2-way image classification set "footwear" from GitHub (akbar909/sarmad); label vocabulary: fake, genuine.

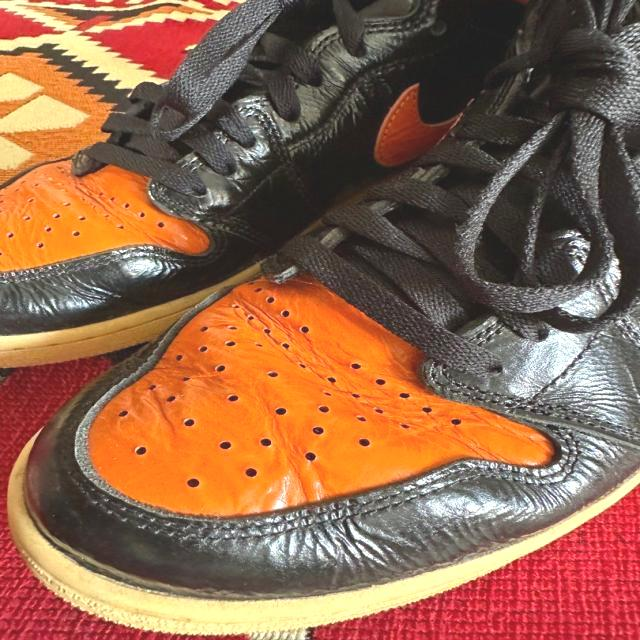
Label: genuine

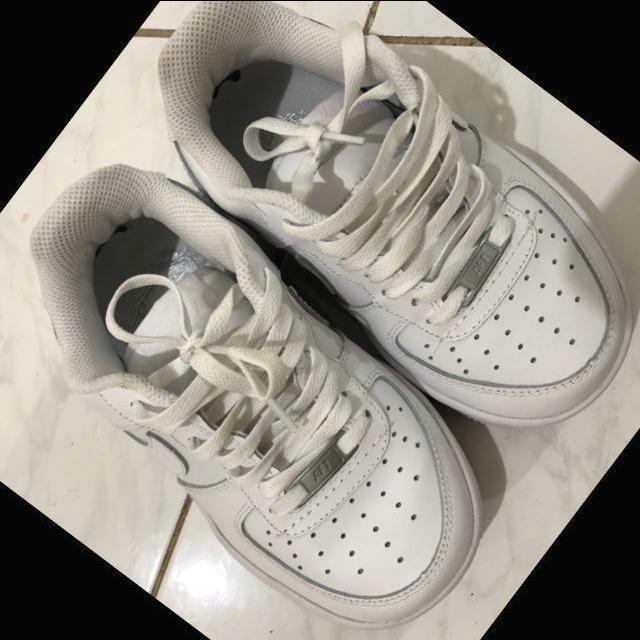
Label: fake

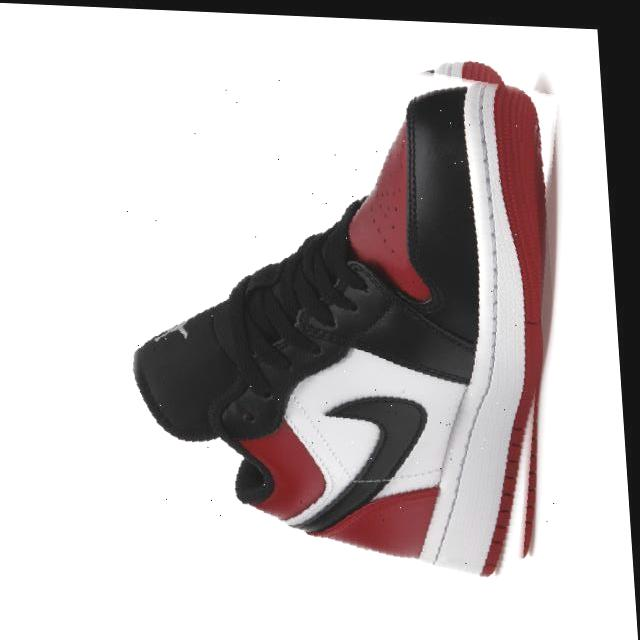
Label: genuine

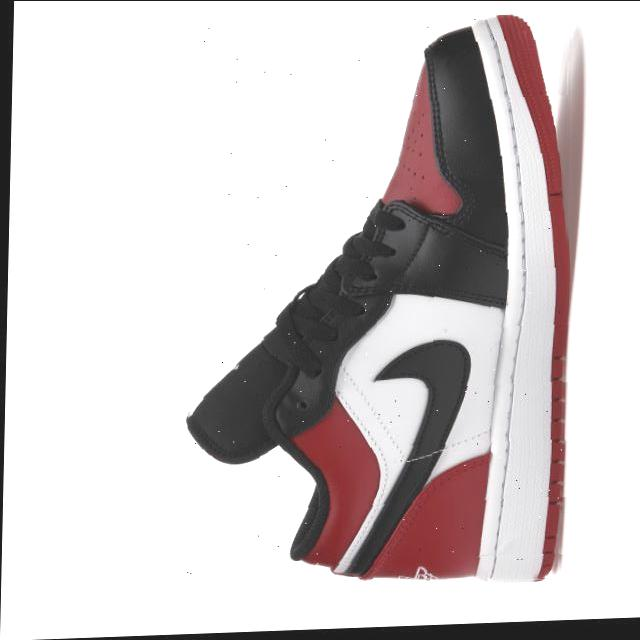
Label: genuine

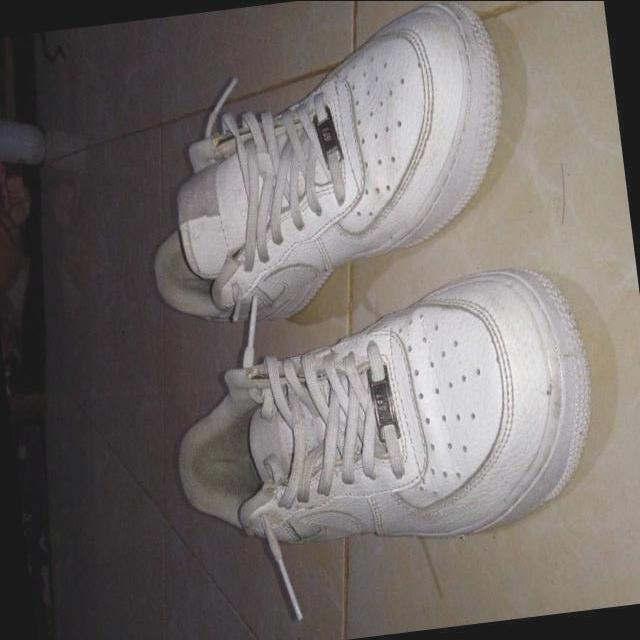
Label: fake

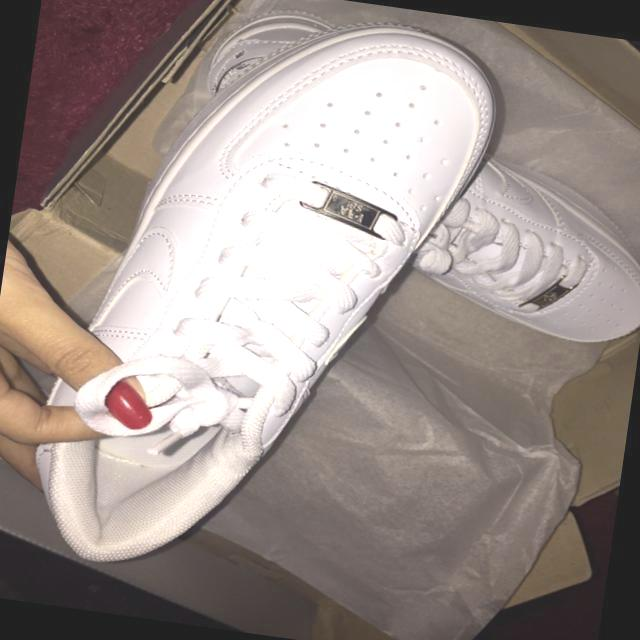
Label: fake
